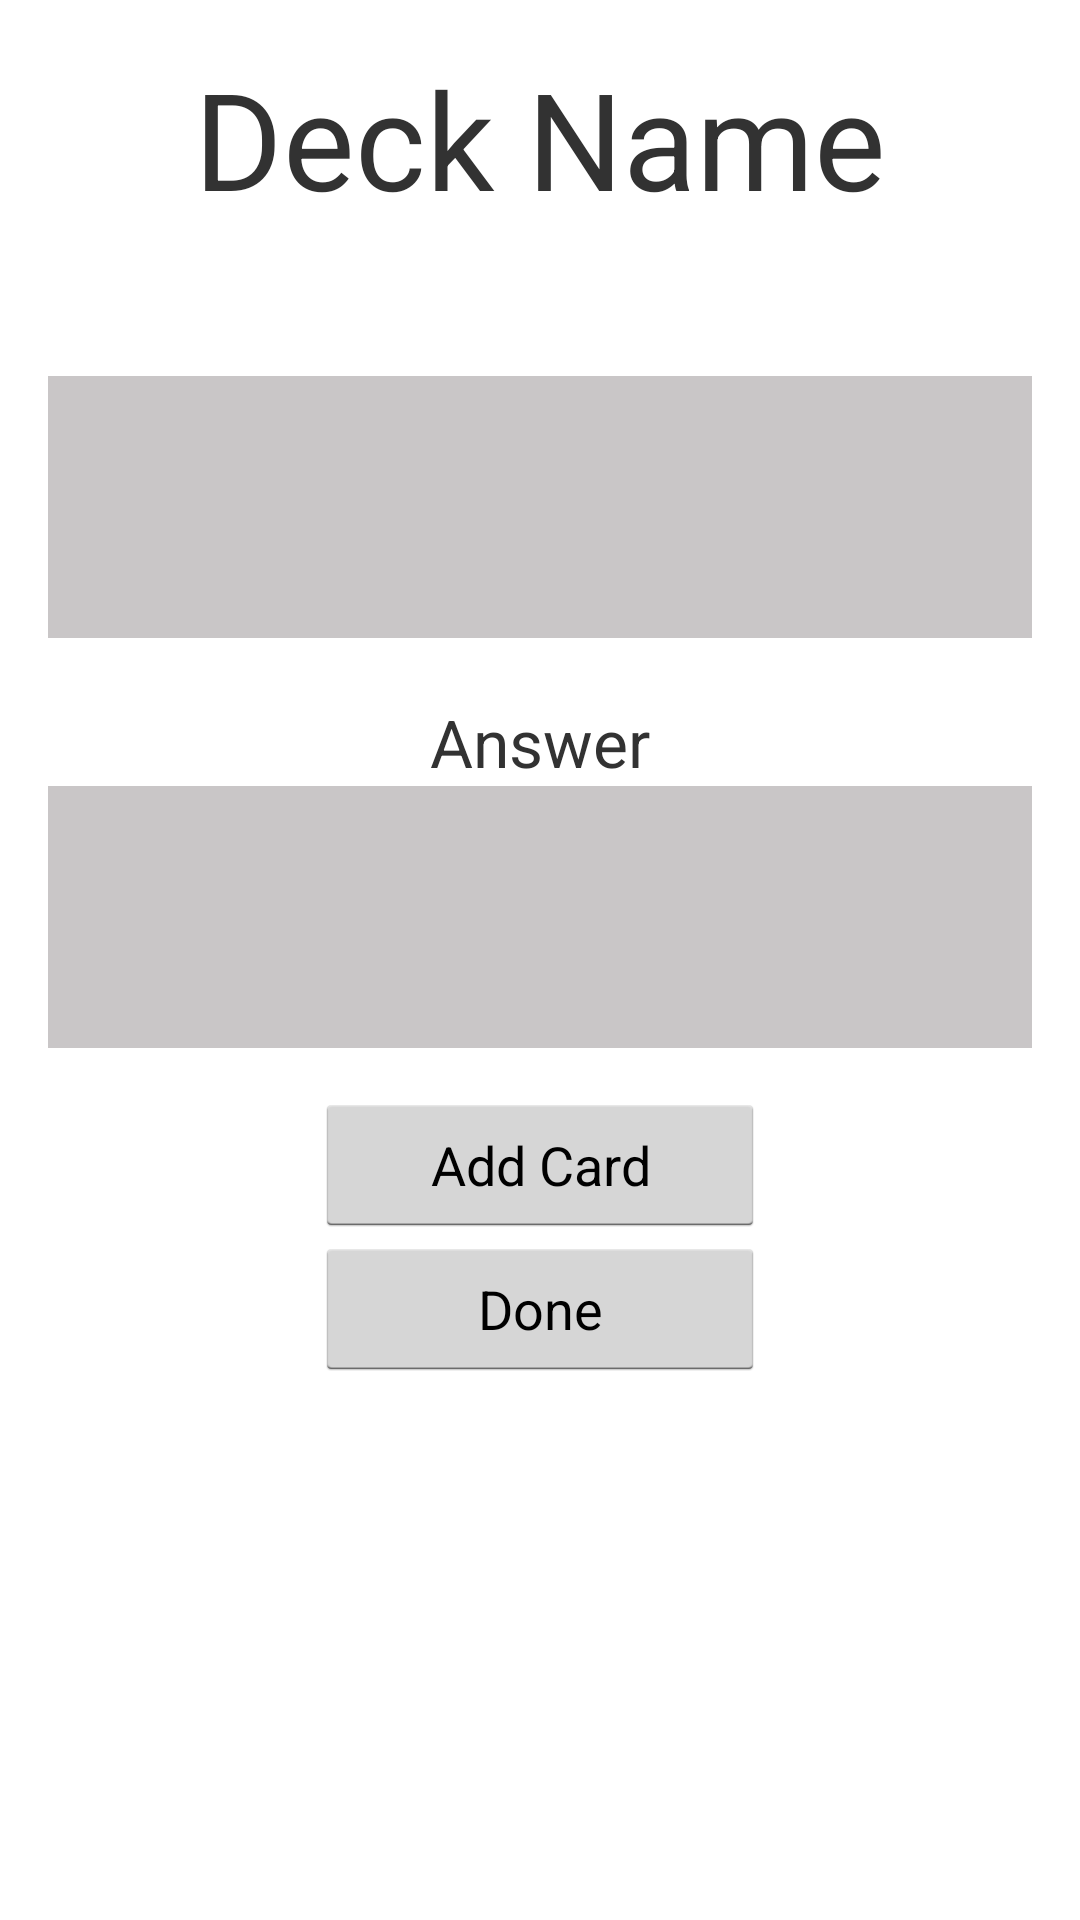

This screen was rendered from an Android layout file. Write that file and the resources it references.
<!-- AndroidManifest.xml: application theme AppTheme -->
<!-- res/layout/edit_card_activity.xml -->
<RelativeLayout
    xmlns:android="http://schemas.android.com/apk/res/android"
    xmlns:tools="http://schemas.android.com/tools"
    android:paddingLeft="@dimen/activity_horizontal_margin"
    android:paddingRight="@dimen/activity_horizontal_margin"
    android:paddingTop="@dimen/activity_vertical_margin"
    android:paddingBottom="@dimen/activity_vertical_margin"
    android:layout_width="match_parent"
    android:layout_height="wrap_content">

    <TextView
        android:layout_width="wrap_content"
        android:layout_height="wrap_content"
        android:text="Deck Name"
        android:id="@+id/deck_name"
        android:layout_alignParentTop="true"
        android:layout_centerHorizontal="true"
        android:textSize="@dimen/text_size_header" />

    <TextView
        android:layout_width="wrap_content"
        android:layout_height="wrap_content"
        android:id="@+id/textView6"
        android:textSize="@dimen/text_size_smaller_header"
        android:layout_below="@+id/deck_name"
        android:layout_centerHorizontal="true"
        android:layout_marginTop="20dp" />

    <EditText
        android:layout_width="match_parent"
        android:layout_height="wrap_content"
        android:id="@+id/question_edit"
        android:lines="4"
        android:minLines="4"
        android:maxLines="4"
        android:gravity="top"
        android:background="@color/textbox_background"
        android:layout_below="@+id/textView6"
        android:layout_alignLeft="@+id/answer_edit"
        android:layout_alignStart="@+id/answer_edit" />

    <TextView
        android:layout_width="wrap_content"
        android:layout_height="wrap_content"
        android:text="@string/answer"
        android:id="@+id/textView7"
        android:layout_below="@+id/question_edit"
        android:layout_centerHorizontal="true"
        android:layout_marginTop="20dp"
        android:textSize="@dimen/text_size_smaller_header" />

    <EditText
        android:layout_width="match_parent"
        android:layout_height="wrap_content"
        android:id="@+id/answer_edit"
        android:lines="4"
        android:maxLines="4"
        android:minLines="4"
        android:gravity="top"
        android:background="@color/textbox_background"
        android:layout_below="@+id/textView7"
        android:layout_centerHorizontal="true" />

    <Button
        android:layout_width="@dimen/button_width"
        android:layout_height="wrap_content"
        android:text="@string/add_card"
        android:id="@+id/button4"
        android:layout_below="@+id/answer_edit"
        android:layout_centerHorizontal="true"
        android:layout_marginTop="15dp" />

    <Button
        android:layout_width="@dimen/button_width"
        android:layout_height="wrap_content"
        android:text="@string/done"
        android:id="@+id/button5"
        android:layout_below="@+id/button4"
        android:layout_alignLeft="@+id/button4"
        android:layout_alignStart="@+id/button4" />
</RelativeLayout>
<!-- resources referenced by this layout -->
<resources>
  <color name="textbox_background">#FFC9C6C7</color>
  <dimen name="activity_horizontal_margin">16dp</dimen>
  <dimen name="activity_vertical_margin">16dp</dimen>
  <dimen name="button_width">150dp</dimen>
  <dimen name="text_size_header">34sp</dimen>
  <dimen name="text_size_smaller_header">18sp</dimen>
  <string name="add_card">Add Card</string>
  <string name="answer">Answer</string>
  <string name="done">Done</string>
  <style name="AppTheme" parent="android:style/Theme.Holo.Light">
          
      </style>
</resources>
